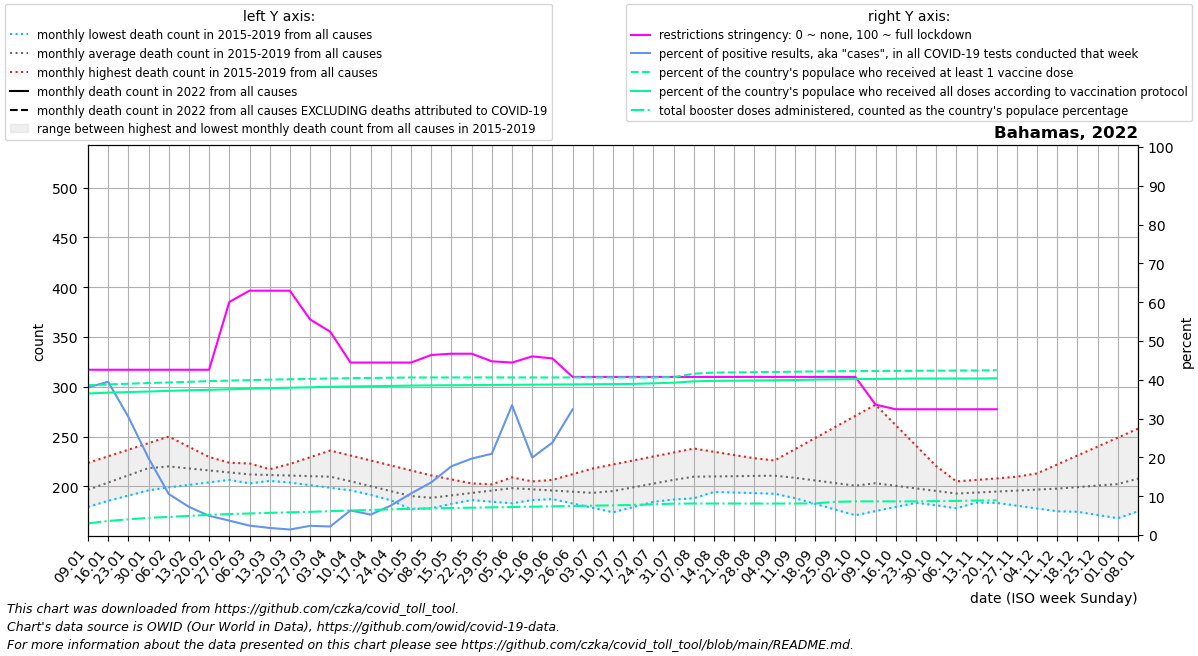

The table this chart was drawn from, first rows:
date, location, time_unit, time, deaths_2010_all_ages, deaths_2011_all_ages, deaths_2012_all_ages, deaths_2013_all_ages, deaths_2014_all_ages, deaths_2015_all_ages, deaths_2016_all_ages, deaths_2017_all_ages, deaths_2018_all_ages, deaths_2019_all_ages, deaths_2020_all_ages, deaths_2021_all_ages, deaths_2022_all_ages, new_deaths, new_cases_smoothed, new_tests_smoothed, positive_test_percent, stringency_index, people_vaccinated, people_fully_vaccinated
2022-01-09, Bahamas, monthly, 1, , , , , , , 180.2, 179.4, 223.6, 203.0, 258.0, 236.2, , 42.6, 2521, 6637, 38.02, 42.59, 158257, 149526
2022-01-16, Bahamas, monthly, 2, , , , , , , 185.5, 190.8, 230.2, 208.8, 255.8, 235.5, , 39.2, 3153, 7984, 39.49, 42.59, 159070, 150429
2022-01-23, Bahamas, monthly, 3, , , , , , , 190.8, 202.2, 236.8, 214.5, 253.5, 234.8, , 35.8, 1667, 5483, 30.45, 42.59, 159845, 151028
2022-01-30, Bahamas, monthly, 4, , , , , , , 196.0, 213.6, 243.4, 220.2, 251.2, 234.0, , 32.4, 753, 3798, 19.82, 42.59, 160574, 151622
2022-02-06, Bahamas, monthly, 5, , , , , , 199.0, 200.0, 225.0, 250.0, 226.0, 249.0, 230.2, , 29.0, 315.9, 2972, 10.57, 42.59, 161157, 152286
2022-02-13, Bahamas, monthly, 6, , , , , , 201.5, 204.0, 219.5, 239.8, 225.2, 240.2, 226.5, , 28.0, 205.3, 2820, 7.268, 42.59, 161806, 152907
2022-02-20, Bahamas, monthly, 7, , , , , , 204.0, 208.0, 214.0, 229.5, 224.5, 231.5, 222.8, , 27.0, 132.6, 2698, 4.949, 42.59, 162636, 153384
2022-02-27, Bahamas, monthly, 8, , , , , , 206.5, 212.0, 208.5, 219.2, 223.8, 222.8, 219.0, , 26.0, 93.43, 2515, 3.71, 60.05, 163139, 153969
2022-03-06, Bahamas, monthly, 9, , , , , , 209.0, 216.0, 203.0, 209.0, 223.0, 214.0, 223.0, , 25.0, 58.86, 2463, 2.423, 62.96, 163654, 154590
2022-03-13, Bahamas, monthly, 10, , , , , , 206.4, 212.2, 205.5, 215.8, 217.2, 215.6, 227.0, , 23.0, 30.14, 1685, 1.828, 62.96, 164154, 155174
2022-03-20, Bahamas, monthly, 11, , , , , , 203.8, 208.5, 208.0, 222.5, 211.5, 217.2, 231.0, , 21.0, 21.14, 1488, 1.419, 62.96, 164569, 155613
2022-03-27, Bahamas, monthly, 12, , , , , , 201.2, 204.8, 210.5, 229.2, 205.8, 218.8, 235.0, , 19.0, 34.43, 1454, 2.372, 55.56, 164928, 156049
2022-04-03, Bahamas, monthly, 13, , , , , , 198.6, 201.0, 213.0, 236.0, 200.0, 220.4, 239.0, , 17.0, 35, 1570, 2.202, 52.38, 165402, 156628
2022-04-10, Bahamas, monthly, 14, , , , , , 196.0, 198.5, 204.0, 231.0, 196.2, 222.0, 238.0, , 15.25, 54.14, 906.0, 6.344, 44.44, 165681, 156940
2022-04-17, Bahamas, monthly, 15, , , , , , 191.5, 196.0, 195.0, 226.0, 192.4, 221.0, 237.0, , 13.5, 45.71, 867.0, 5.262, 44.44, 165940, 157225
2022-04-24, Bahamas, monthly, 16, , , , , , 187.0, 193.5, 186.0, 221.0, 188.6, 220.0, 236.0, , 11.75, 61.29, 804.0, 7.607, 44.44, 166198, 157517
2022-05-01, Bahamas, monthly, 17, , , , , , 182.5, 191.0, 177.0, 216.0, 184.8, 219.0, 235.0, , 10.0, 90.86, 848.0, 10.71, 44.44, 166423, 157889
2022-05-08, Bahamas, monthly, 18, , , , , , 178.0, 189.4, 183.2, 211.0, 181.0, 218.0, 234.8, , 10.4, 117.9, 867.0, 13.57, 46.39, 166471, 158091
2022-05-15, Bahamas, monthly, 19, , , , , , 182.5, 187.8, 189.4, 207.0, 188.0, 212.8, 234.6, , 10.8, 181.3, 1022, 17.72, 46.72, 166471, 158239
2022-05-22, Bahamas, monthly, 20, , , , , , 187.0, 186.2, 195.6, 203.0, 195.0, 207.5, 234.4, , 11.2, 265.1, 1334, 19.69, 46.72, 166471, 158386
2022-05-29, Bahamas, monthly, 21, , , , , , 191.5, 184.6, 201.8, 199.0, 202.0, 202.2, 234.2, , 11.6, 379.9, 1838, 20.94, 44.77, 166471, 158534
2022-06-05, Bahamas, monthly, 22, , , , , , 196.0, 183.0, 208.0, 195.0, 209.0, 197.0, 234.0, , 12.0, 409.6, 1233, 33.45, 44.44, 166471, 158682
2022-06-12, Bahamas, monthly, 23, , , , , , 191.6, 186.2, 201.5, 200.8, 205.0, 197.6, 233.8, , 10.75, 304.6, 1545, 19.96, 46.03, 166471, 158830
2022-06-19, Bahamas, monthly, 24, , , , , , 187.2, 189.5, 195.0, 206.5, 201.0, 198.2, 233.5, , 9.5, 312, 1352, 23.82, 45.51, 166471, 158978
2022-06-26, Bahamas, monthly, 25, , , , , , 182.8, 192.8, 188.5, 212.2, 197.0, 198.8, 233.2, , 8.25, 249.4, 274.0, 32.38, 40.74, 166471, 159126
2022-07-03, Bahamas, monthly, 26, , , , , , 178.4, 196.0, 182.0, 218.0, 193.0, 199.4, 233.0, , 7.0, 202.7, , , 40.74, 166471, 159273
2022-07-10, Bahamas, monthly, 27, , , , , , 174.0, 197.2, 183.2, 222.0, 200.0, 200.0, 258.5, , 6.5, 210.3, , , 40.74, 166471, 159421
2022-07-17, Bahamas, monthly, 28, , , , , , 179.2, 198.5, 184.4, 226.0, 207.0, 215.8, 284.0, , 6.0, 178.9, , , 40.74, 166471, 159664
2022-07-24, Bahamas, monthly, 29, , , , , , 184.5, 199.8, 185.6, 230.0, 214.0, 231.5, 309.5, , 5.5, 174.7, , , 40.74, 166471, 160250
2022-07-31, Bahamas, monthly, 30, , , , , , 189.8, 201.0, 186.8, 234.0, 221.0, 247.2, 335.0, , 5.0, 140.3, , , 40.74, 166772, 160936
2022-08-07, Bahamas, monthly, 31, , , , , , 195.0, 199.6, 188.0, 238.0, 228.0, 263.0, 373.0, , 4.2, 116.1, , , 40.74, 170400, 162377
2022-08-14, Bahamas, monthly, 32, , , , , , 194.4, 198.2, 195.0, 234.8, 227.5, 275.8, 411.0, , 3.4, 102.4, , , 40.74, 171577, 162870
2022-08-21, Bahamas, monthly, 33, , , , , , 193.8, 196.8, 202.0, 231.5, 227.0, 288.6, 449.0, , 2.6, 82.43, , , 40.74, 171793, 163034
2022-08-28, Bahamas, monthly, 34, , , , , , 193.2, 195.4, 209.0, 228.2, 226.5, 301.4, 487.0, , 1.8, 63.57, , , 40.74, 172016, 163207
2022-09-04, Bahamas, monthly, 35, , , , , , 192.6, 194.0, 216.0, 225.0, 226.0, 314.2, 525.0, , 1.0, 54, , , 40.74, 172310, 163477
2022-09-11, Bahamas, monthly, 36, , , , , , 192.0, 188.2, 208.8, 217.0, 237.2, 327.0, 515.8, , 3.25, 40.43, , , 40.74, 172558, 163753
2022-09-18, Bahamas, monthly, 37, , , , , , 188.5, 182.5, 201.5, 209.0, 248.4, 323.2, 506.5, , 5.5, 59.43, , , 40.74, 172814, 164208
2022-09-25, Bahamas, monthly, 38, , , , , , 185.0, 176.8, 194.2, 201.0, 259.6, 319.5, 497.2, , 7.75, 59.72, , , 40.74, 173007, 164482
2022-10-02, Bahamas, monthly, 39, , , , , , 181.5, 171.0, 187.0, 193.0, 270.8, 315.8, 488.0, , 10.0, 47.43, , , 40.74, 173179, 164734
2022-10-09, Bahamas, monthly, 40, , , , , , 178.0, 175.2, 190.6, 190.0, 282.0, 312.0, 465.2, , 8.0, 29.43, , , 33.6, 173300, 164933
2022-10-16, Bahamas, monthly, 41, , , , , , 180.8, 179.4, 194.2, 187.0, 261.5, 313.5, 442.5, , 6.0, 12.29, , , 32.41, 173407, 165112
2022-10-23, Bahamas, monthly, 42, , , , , , 183.5, 183.6, 197.8, 184.0, 241.0, 315.0, 419.8, , 4.0, 16, , , 32.41, 173514, 165280
2022-10-30, Bahamas, monthly, 43, , , , , , 186.2, 187.8, 201.4, 181.0, 220.5, 316.5, 397.0, , 2.0, 30.71, , , 32.41, 173619, 165317
2022-11-06, Bahamas, monthly, 44, , , , , , 189.0, 192.0, 205.0, 178.0, 200.0, 318.0, 365.6, , 0.0, 16.72, , , 32.41, 173723, 165317
2022-11-13, Bahamas, monthly, 45, , , , , , 186.2, 189.2, 206.5, 183.8, 203.2, 306.2, 334.2, , 0.0, 35.29, , , 32.41, 173848, 165344
2022-11-20, Bahamas, monthly, 46, , , , , , 183.4, 186.5, 208.0, 189.5, 206.5, 294.4, 302.8, , 0.0, 22.86, , , 32.41, 174086, 165570
2022-11-27, Bahamas, monthly, 47, , , , , , 180.6, 183.8, 209.5, 195.2, 209.8, 282.6, 271.4, , 0.0, 6.0, , , , , 
2022-12-04, Bahamas, monthly, 48, , , , , , 177.8, 181.0, 211.0, 201.0, 213.0, 270.8, 240.0, , , , , , , , 
2022-12-11, Bahamas, monthly, 49, , , , , , 175.0, 177.8, 212.5, 201.4, 222.0, 259.0, 247.5, , , , , , , , 
2022-12-18, Bahamas, monthly, 50, , , , , , 175.0, 174.5, 214.0, 201.8, 231.0, 253.5, 255.0, , , , , , , , 
2022-12-25, Bahamas, monthly, 51, , , , , , 175.0, 171.2, 215.5, 202.2, 240.0, 248.0, 262.5, , , , , , , , 
2023-01-01, Bahamas, monthly, 52, , , , , , 175.0, 168.0, 217.0, 202.6, 249.0, 242.5, 270.0, , , , , , , , 
2023-01-08, Bahamas, monthly, 1, , , , , , 175.0, 179.4, 223.6, 203.0, 258.0, 237.0, , , , , , , , , 
